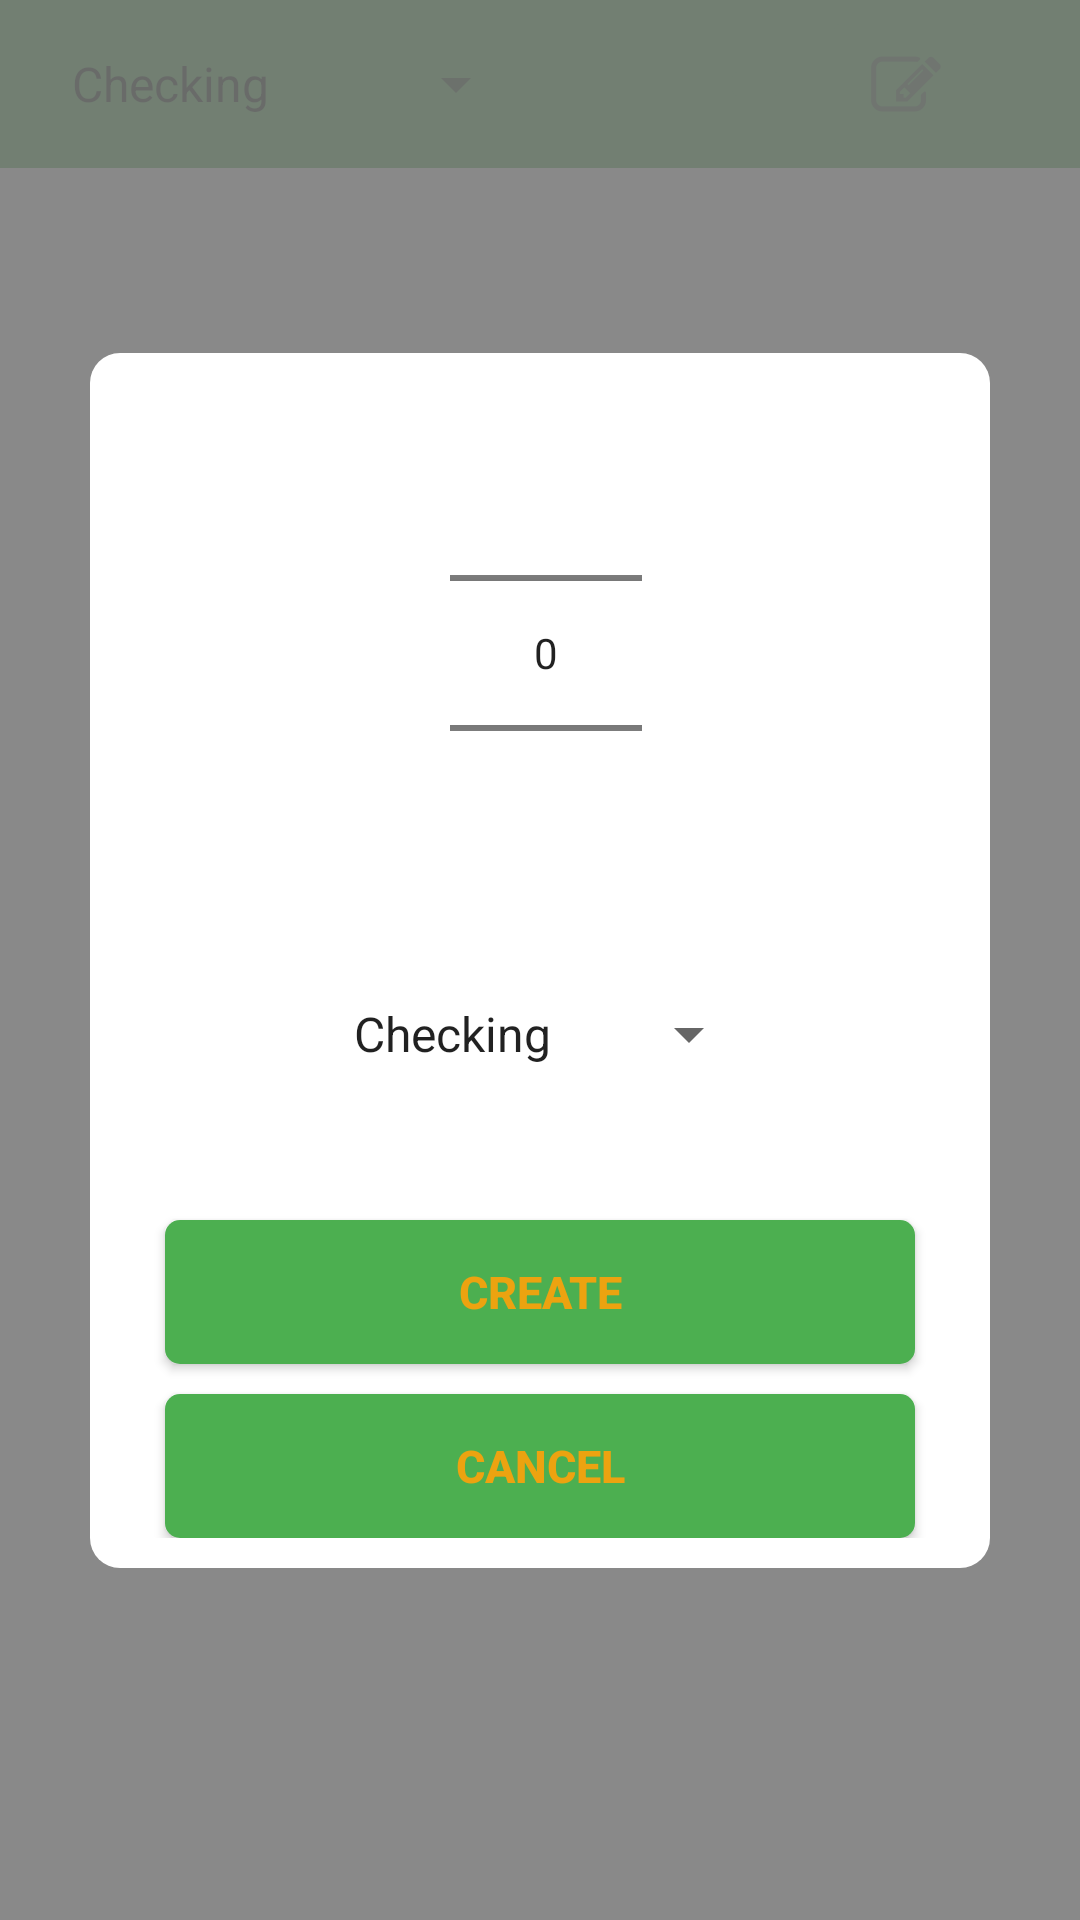

Here is an Android app screen rendered from its layout file. Give the layout XML and the strings, colors and styles it references.
<!-- AndroidManifest.xml: application theme AppTheme -->
<!-- res/layout/activity_main.xml -->
<?xml version="1.0" encoding="utf-8"?>
<RelativeLayout xmlns:android="http://schemas.android.com/apk/res/android"
    xmlns:app="http://schemas.android.com/apk/res-auto"
    xmlns:tools="http://schemas.android.com/tools"
    android:layout_width="match_parent"
    android:layout_height="match_parent"
    tools:context=".MainActivity">

    <android.support.design.widget.AppBarLayout
        android:layout_width="match_parent"
        android:layout_height="wrap_content"
        android:theme="@style/AppTheme.NoActionBar">

        <android.support.v7.widget.Toolbar
            android:id="@+id/toolbar"
            android:layout_width="match_parent"
            android:layout_height="?attr/actionBarSize"
            android:background="?attr/colorPrimary"
            app:popupTheme="@style/AppTheme.NoActionBar" >

            <android.support.v7.widget.AppCompatSpinner
                android:id="@+id/account_spinner"
                android:layout_width="@dimen/account_spinner_width"
                android:layout_height="wrap_content"
                android:entries="@array/account_spinner"/>

            <android.support.v7.widget.AppCompatImageButton
                android:id="@+id/create"
                android:layout_width="wrap_content"
                android:layout_height="wrap_content"
                android:src="@drawable/ic_plus_symbol"
                style="@style/create_layout" />

            <android.support.v7.widget.AppCompatImageButton
                android:id="@+id/account_edit"
                android:layout_width="wrap_content"
                android:layout_height="wrap_content"
                android:src="@drawable/ic_edit_symbol"
                style="@style/acc_edit_layout"
                />
        </android.support.v7.widget.Toolbar>
    </android.support.design.widget.AppBarLayout>

    <ListView
        android:id="@+id/month_list"
        android:layout_marginTop="55dp"
        android:layout_width="match_parent"
        android:layout_height="wrap_content">
    </ListView>

    <include layout="@layout/content_main" />
    <include layout="@layout/context_add_new_year" />
</RelativeLayout>
<!-- res/layout/content_main.xml (included above) -->
<?xml version="1.0" encoding="utf-8"?>
<android.support.constraint.ConstraintLayout
    xmlns:android="http://schemas.android.com/apk/res/android"
    xmlns:app="http://schemas.android.com/apk/res-auto"
    xmlns:tools="http://schemas.android.com/tools"
    android:layout_width="match_parent"
    android:layout_height="match_parent"
    app:layout_behavior="@string/appbar_scrolling_view_behavior"
    tools:context=".MainActivity"
    tools:showIn="@layout/activity_main">

    <TextView
        android:id="@+id/emptyList"
        style="@style/empty_list"
        android:layout_width="match_parent"
        android:layout_height="31dp"
        android:layout_marginBottom="8dp"
        android:layout_marginEnd="8dp"
        android:layout_marginStart="8dp"
        android:layout_marginTop="8dp"
        android:text="@string/emtpy_list"
        app:layout_constraintBottom_toBottomOf="parent"
        app:layout_constraintEnd_toEndOf="parent"
        app:layout_constraintStart_toStartOf="parent"
        app:layout_constraintTop_toTopOf="parent" />
</android.support.constraint.ConstraintLayout>
<!-- res/layout/context_add_new_year.xml (included above) -->
<?xml version="1.0" encoding="utf-8"?>
<android.support.constraint.ConstraintLayout xmlns:android="http://schemas.android.com/apk/res/android"
    xmlns:app="http://schemas.android.com/apk/res-auto"
    xmlns:tools="http://schemas.android.com/tools"
    android:layout_width="match_parent"
    android:layout_height="match_parent"
    android:id="@+id/add_new_year"
    tools:context=".MainActivity"
    tools:showIn="@layout/activity_main"
    style="@style/shade_view">

    <LinearLayout
        style="@style/prompt_view"
        android:layout_width="wrap_content"
        android:layout_height="wrap_content"
        android:layout_marginBottom="8dp"
        android:layout_marginEnd="8dp"
        android:layout_marginStart="8dp"
        android:layout_marginTop="8dp"
        android:orientation="vertical"
        android:paddingBottom="10dp"
        app:layout_constraintBottom_toBottomOf="parent"
        app:layout_constraintEnd_toEndOf="parent"
        app:layout_constraintStart_toStartOf="parent"
        app:layout_constraintTop_toTopOf="parent">

        <NumberPicker
            android:id="@+id/year_picker"
            android:layout_width="wrap_content"
            android:layout_height="wrap_content"
            android:layout_marginStart="120dp"
            android:layout_marginTop="10dp">

        </NumberPicker>

        <Spinner
            android:id="@+id/account_picker"
            android:layout_width="wrap_content"
            android:layout_height="wrap_content"
            android:layout_marginStart="80dp"
            android:layout_marginTop="25dp"
            android:entries="@array/account_spinner">

        </Spinner>

        <Button
            android:id="@+id/new_year_create"
            style="@style/new_year_create"
            android:layout_width="250dp"
            android:layout_height="wrap_content"
            android:text="@string/new_year_create" />

        <Button
            android:id="@+id/new_year_cancel"
            style="@style/new_year_cancel"
            android:layout_width="250dp"
            android:layout_height="wrap_content"
            android:text="@string/new_year_cancel" />
    </LinearLayout>
</android.support.constraint.ConstraintLayout>
<!-- resources referenced by this layout -->
<resources>
  <string-array name="account_spinner">
          <item>Checking</item>
          <item>Saving</item>
          <item>Credit Card</item>
      </string-array>
  <dimen name="account_spinner_width">160dp</dimen>
  <string name="emtpy_list">Empty List</string>
  <string name="new_year_cancel">Cancel</string>
  <string name="new_year_create">Create</string>
  <style name="AppTheme.NoActionBar">
          <item name="windowActionBar">false</item>
          <item name="windowNoTitle">true</item>
      </style>
  <style name="acc_edit_layout">
          <item name="android:layout_marginStart">@dimen/acc_edit_margin_left</item>
          <item name="android:layout_marginEnd">@dimen/acc_edit_margin_right</item>
          <item name="android:backgroundTint">@color/colorPrimary</item>
          <item name="android:scaleType">fitXY</item>
          <item name="android:adjustViewBounds">true</item>
      </style>
  <style name="create_layout">
          <item name="android:backgroundTint">@color/colorPrimary</item>
          <item name="android:layout_marginStart">@dimen/create_margin_left</item>
          <item name="android:layout_marginEnd">@dimen/create_margin_right</item>
          <item name="android:scaleType">fitXY</item>
          <item name="android:adjustViewBounds">true</item>
      </style>
  <style name="empty_list">
          <item name="android:textAlignment">center</item>
          <item name="android:textColor">#777</item>
          <item name="android:textStyle">bold</item>
          <item name="android:textSize">20dp</item>
      </style>
  <style name="new_year_create">
          <item name="android:background">@drawable/button_bg</item>
          <item name="android:textAlignment">center</item>
          <item name="android:textColor">@color/colorAccent</item>
          <item name="android:layout_marginTop">50dp</item>
          <item name="android:layout_marginStart">25dp</item>
          <item name="android:layout_marginEnd">25dp</item>
          <item name="android:textStyle">bold</item>
          <item name="android:textSize">15dp</item>
      </style>
  <style name="prompt_view">
          <item name="android:background">@drawable/prompt_bkgrnd</item>
      </style>
  <style name="shade_view">
          <item name="android:background">@drawable/view_bckgrnd</item>
      </style>
  <style name="AppTheme" parent="Theme.AppCompat.Light.DarkActionBar">
          
          <item name="colorPrimary">@color/colorPrimary</item>
          <item name="colorPrimaryDark">@color/colorPrimaryDark</item>
          <item name="colorAccent">@color/colorAccent</item>
      </style>
  <dimen name="acc_edit_margin_left">5dp</dimen>
  <dimen name="acc_edit_margin_right">5dp</dimen>
  <color name="colorPrimary">#4caf50</color>
  <dimen name="create_margin_left">80dp</dimen>
  <dimen name="create_margin_right">5dp</dimen>
  <!-- drawable button_bg (drawable) -->
  <?xml version="1.0" encoding="utf-8"?>
  <shape xmlns:android="http://schemas.android.com/apk/res/android" android:shape="rectangle">
      <gradient
          android:startColor="@color/colorPrimary"
          android:endColor="@color/colorPrimary" />
      <corners
          android:radius="5dp" />
  </shape>
  <color name="colorAccent">#eca310</color>
  <!-- drawable prompt_bkgrnd (drawable) -->
  <?xml version="1.0" encoding="utf-8"?>
  <shape xmlns:android="http://schemas.android.com/apk/res/android" android:shape="rectangle">
      <gradient
          android:startColor="#fff"
          android:endColor="#fff"/>
  
      <corners
          android:radius="10dp" />
  </shape>
  <!-- drawable view_bckgrnd (drawable) -->
  <?xml version="1.0" encoding="utf-8"?>
  <shape xmlns:android="http://schemas.android.com/apk/res/android" android:shape="rectangle">
      <gradient
          android:startColor="#DD777777"
          android:endColor="#DD777777" />
  </shape>
  <color name="colorPrimaryDark">#388e3c</color>
</resources>
